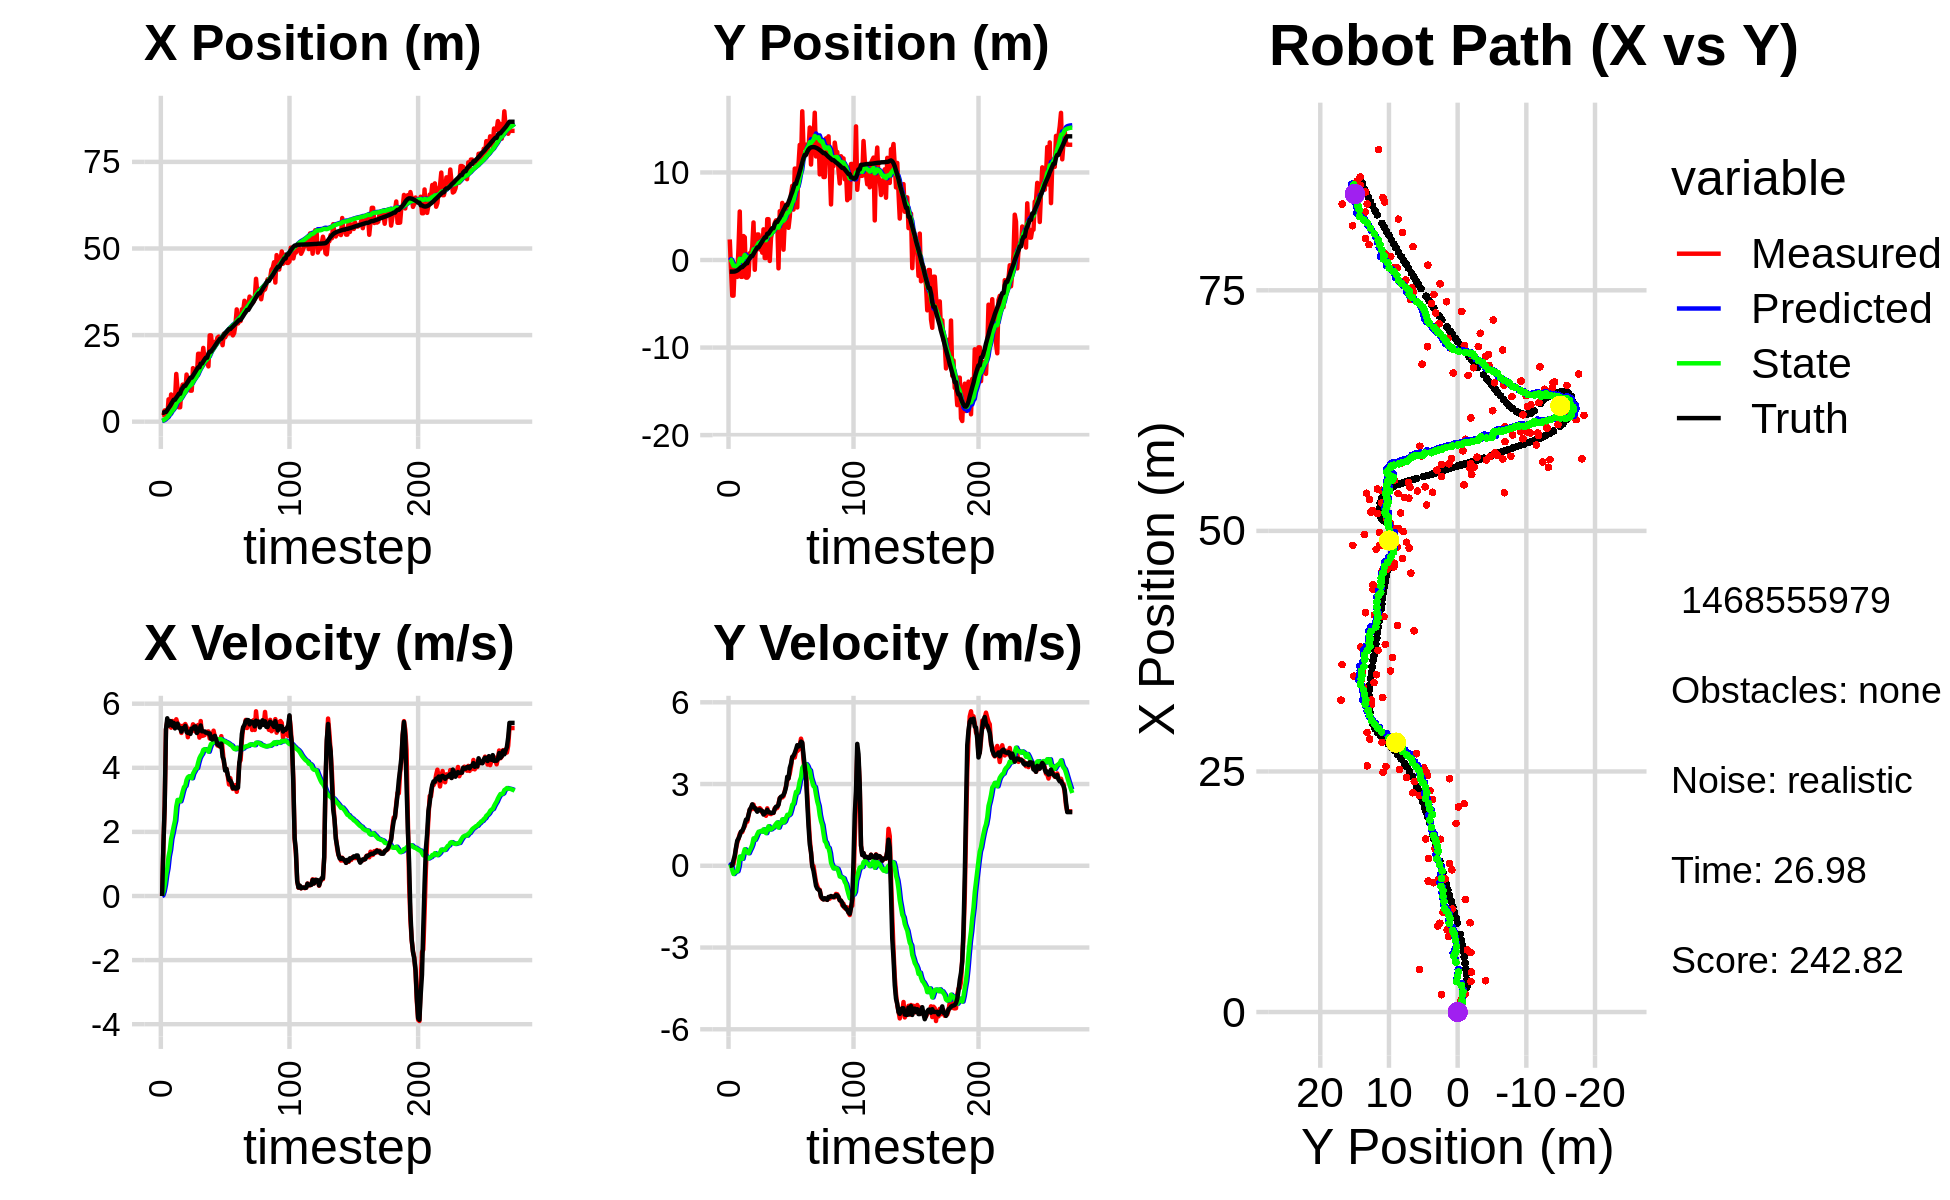

The table this chart was drawn from, first rows:
2.766872435847724798e+00, -1.016377657225475684e+00, 0.000000000000000000e+00, -0.000000000000000000e+00, 0.000000000000000000e+00, 0.000000000000000000e+00, 0.000000000000000000e+00, 0.000000000000000000e+00, 1.848113734633733685e-01, -6.141976589264069170e-02, 0.000000000000000000e+00, 0.000000000000000000e+00, 2.548997402247962452e+00, -1.328959702826116418e+00, 0.000000000000000000e+00, 0.000000000000000000e+00, 0.000000000000000000e+00, 3.685966075863689184e-04
1.805571615592681978e+00, 2.348013877829610685e+00, 0.000000000000000000e+00, -0.000000000000000000e+00, 1.848113734633733685e-01, -6.141976589264069170e-02, 0.000000000000000000e+00, 0.000000000000000000e+00, 2.830437190972312500e-01, 1.008091276622241905e-01, 1.944104384536446406e-02, 5.816882228022238893e-02, 2.548997402247962452e+00, -1.328959702826116418e+00, 0.000000000000000000e+00, 0.000000000000000000e+00, 0.000000000000000000e+00, 2.966450410895049572e-04
1.872186601435036790e+00, -1.062648461397633692e+00, 1.547999766808122901e+00, 8.087352825728211410e-04, 2.849878234817677103e-01, 1.066260098902464259e-01, 1.944104384536446406e-02, 5.816882228022238893e-02, 4.077400146226384803e-01, 1.554999866448147916e-02, 1.347868115936345090e-01, 1.026461829843074852e-02, 2.563580989615703576e+00, -1.328956799033512048e+00, 1.600000000000000089e+00, 2.000000000000000042e-03, 1.600000023841857910e+00, -5.224388442002236843e-04
3.245999246645963066e+00, -4.070038020721463923e+00, 2.834748499330466132e+00, 3.776455794797287102e-02, 4.212186957820019395e-01, 1.657646049432455471e-02, 1.347868115936345090e-01, 1.026461829843074852e-02, 6.540612660678923884e-01, -3.232326206436085259e-01, 3.440159389840681259e-01, -1.555662496550267448e-01, 2.799317836761763711e+00, -1.327817619455204490e+00, 2.799999999999999822e+00, 1.700000000000000122e-02, 2.799999952316284180e+00, -1.332122553139925003e-02
3.245999246645963066e+00, -4.070038020721463923e+00, 5.197538755373864561e+00, 6.924168177900465182e-02, 6.884628599662991899e-01, -3.387892456091112225e-01, 3.440159389840681259e-01, -1.555662496550267448e-01, 9.828727073920819901e-01, -6.617338905872710564e-01, 6.477947922318914031e-01, -3.024197100338933408e-01, 2.799317836761763711e+00, -1.327817619455204490e+00, 5.195999999999999730e+00, 2.079999999999999905e-01, 5.199999809265136719e+00, -1.332122553139925003e-02
1.232163906082207383e+00, -5.042086483571058819e-01, 5.440994193946528057e+00, 3.131774296308698080e-01, 1.047652186615271042e+00, -6.919758615906603794e-01, 6.477947922318914031e-01, -3.024197100338933408e-01, 1.215359094513981386e+00, -6.435858324073930881e-01, 8.620632947321325013e-01, -2.442442375654255704e-01, 3.321919918482113765e+00, -1.311415814792795009e+00, 5.544999999999999929e+00, 3.739999999999999991e-01, 5.557000160217285156e+00, -5.749542266130447388e-02
6.446147203952934390e+00, -1.431491391655526746e+00, 5.465087150536409588e+00, 6.275528978700897209e-01, 1.301565423987194547e+00, -6.680102561639356118e-01, 8.620632947321325013e-01, -2.442442375654255704e-01, 1.778280636926893976e+00, -6.986076650370968144e-01, 1.231790824375070148e+00, -2.161502486367329334e-01, 3.946500301712891012e+00, -1.260635332712377155e+00, 5.317000000000000171e+00, 6.660000000000000364e-01, 5.359000205993652344e+00, -1.143286898732185364e-01
3.173986316058349022e+00, -1.932906807629467094e+00, 5.386843365885014556e+00, 8.532493831289227337e-01, 1.901459719364400947e+00, -7.202226899007700966e-01, 1.231790824375070148e+00, -2.161502486367329334e-01, 2.132131506034755208e+00, -7.877651568939120219e-01, 1.436366188114366560e+00, -2.005045939953118972e-01, 4.463277340328178688e+00, -1.191151202843155898e+00, 5.461000000000000298e+00, 9.250000000000000444e-01, 5.539000034332275391e+00, -1.570899933576583862e-01
7.856525659967555697e+00, 1.353646053669220750e+00, 5.252757140874365405e+00, 9.887189571066952176e-01, 2.275768124846191842e+00, -8.078156162934432283e-01, 1.436366188114366560e+00, -2.005045939953118972e-01, 2.776161199736324470e+00, -5.306910369856085996e-01, 1.783077422432011616e+00, -2.120715349327151333e-02, 5.089955807043404334e+00, -1.083588585922627745e+00, 5.447000000000000064e+00, 1.002999999999999892e+00, 5.539000034332275391e+00, -1.860516816377639771e-01
4.422287583648239817e+00, 5.540897233811609368e+00, 5.460683484763023010e+00, 1.167044606992386546e+00, 2.954468941979525809e+00, -5.328117523349357176e-01, 1.783077422432011616e+00, -2.120715349327151333e-02, 3.188692477586827501e+00, 1.456705337531636335e-01, 1.961254083112893287e+00, 3.379203338245843624e-01, 5.714787960513040943e+00, -9.591146871983269317e-01, 5.310999999999999943e+00, 1.112000000000000099e+00, 5.426000118255615234e+00, -2.105501741170883179e-01
6.174073785643170886e+00, -1.922603950895348746e+00, 5.308150737597635782e+00, 1.244122697314727466e+00, 3.384817885898116607e+00, 1.794625671356220864e-01, 1.961254083112893287e+00, 3.379203338245843624e-01, 3.696294755535254328e+00, 6.333592439743018776e-03, 2.172220199938593943e+00, 2.929177710869892981e-01, 6.327443599592951884e+00, -8.226024963946398927e-01, 5.402000000000000135e+00, 1.252999999999999892e+00, 5.546000003814697266e+00, -2.302240282297134399e-01
6.174073785643170886e+00, -1.922603950895348746e+00, 5.288678450224447936e+00, 1.239558788735789507e+00, 3.913516775529113811e+00, 3.562536954844194859e-02, 2.172220199938593943e+00, 2.929177710869892981e-01, 4.182569658631851262e+00, -1.223353835554603919e-01, 2.349169814575961635e+00, 2.558683082093578531e-01, 6.327443599592951884e+00, -8.226024963946398927e-01, 5.230000000000000426e+00, 1.288999999999999924e+00, 5.386000156402587891e+00, -2.302240282297134399e-01
1.377898788504244543e+01, 2.734271778857809476e+00, 5.514385181800257385e+00, 1.378191655831529250e+00, 4.417486640089447469e+00, -9.674855273452460935e-02, 2.349169814575961635e+00, 2.558683082093578531e-01, 5.171312818941581568e+00, 2.488678853056137119e-01, 2.789654036283525151e+00, 4.475745218227655808e-01, 6.937715053396730447e+00, -6.758551457864672152e-01, 5.354000000000000092e+00, 1.377000000000000002e+00, 5.528999805450439453e+00, -2.449095994234085083e-01
9.228581667358364271e+00, 2.595028295482364911e+00, 5.376286134496643498e+00, 1.452344934320084935e+00, 5.450278222569933995e+00, 2.936253374878902700e-01, 2.789654036283525151e+00, 4.475745218227655808e-01, 5.803768858002644748e+00, 5.787026934412379253e-01, 2.996675706972637077e+00, 6.062660864980118358e-01, 7.444764614540319236e+00, -5.452219108587119667e-01, 5.379999999999999893e+00, 1.538999999999999924e+00, 5.596000194549560547e+00, -2.638414502143859863e-01
4.149349451028509606e+00, -2.011674092003500558e+00, 5.331226713372971382e+00, 1.623684150441531804e+00, 6.103436428699908767e+00, 6.393293020910391089e-01, 2.996675706972637077e+00, 6.062660864980118358e-01, 6.053117991209640891e+00, 4.097689006599581907e-01, 2.980855294733730343e+00, 5.399227398517771892e-01, 8.060941219194056373e+00, -3.703071340339770812e-01, 5.241999999999999993e+00, 1.695000000000000062e+00, 5.508999824523925781e+00, -2.956359982490539551e-01
4.149349451028509606e+00, -2.011674092003500558e+00, 5.312094390843241420e+00, 1.617857189683187924e+00, 6.351203520683013970e+00, 4.637611746451358874e-01, 2.980855294733730343e+00, 5.399227398517771892e-01, 6.281593988915437521e+00, 2.545849060610296810e-01, 2.954033052274247062e+00, 4.844764451472936551e-01, 8.060941219194056373e+00, -3.703071340339770812e-01, 5.241999999999999993e+00, 1.695000000000000062e+00, 5.508999824523925781e+00, -2.956359982490539551e-01
9.279881201727857132e+00, -1.804850742987125667e+00, 5.087644225766033479e+00, 1.854211643501847639e+00, 6.576997294142862494e+00, 3.030325505757590632e-01, 2.954033052274247062e+00, 4.844764451472936551e-01, 6.837774361279117308e+00, 1.446098395758045885e-01, 3.094304400168423008e+00, 4.601606379276777514e-01, 9.247830867900265872e+00, 2.770371615934805881e-02, 5.126999999999999780e+00, 1.866999999999999993e+00, 5.455999851226806641e+00, -3.494928479194641113e-01
1.069730848105716348e+01, 7.720838331439207058e-01, 5.308544902624688255e+00, 2.064889378804652953e+00, 7.147204801295959697e+00, 1.906259033685723803e-01, 3.094304400168423008e+00, 4.601606379276777514e-01, 7.467696409404759983e+00, 3.219567132744812210e-01, 3.260525594400490501e+00, 5.667594938853095510e-01, 9.740121364565169415e+00, 2.115503092881733660e-01, 5.238000000000000433e+00, 2.061999999999999833e+00, 5.629000186920166016e+00, -3.709657788276672363e-01
1.069730848105716348e+01, 7.720838331439207058e-01, 5.310408722867262732e+00, 2.065614357625307207e+00, 7.793748968844808722e+00, 3.786326626630122094e-01, 3.260525594400490501e+00, 5.667594938853095510e-01, 8.062107607901024764e+00, 4.853062610524234710e-01, 3.396497409295926140e+00, 6.588886201070345283e-01, 1.034084463104855978e+01, 4.527883070357544559e-01, 5.211999999999999744e+00, 2.136000000000000121e+00, 5.632999897003173828e+00, -3.948335349559783936e-01
8.537636637747107571e+00, 1.513015224091629252e+00, 5.365751504918123693e+00, 2.235996900266516096e+00, 8.401757348830617644e+00, 5.511951230631269016e-01, 3.396497409295926140e+00, 6.588886201070345283e-01, 8.474551600305034071e+00, 7.200471133744708041e-01, 3.435758457100266394e+00, 7.792816052217907963e-01, 1.034084463104855978e+01, 4.527883070357544559e-01, 5.307999999999999829e+00, 2.254999999999999893e+00, 5.767000198364257812e+00, -3.948335349559783936e-01
1.360501742404232139e+01, 4.288572981267161133e+00, 5.276401093353696226e+00, 2.244626887567545470e+00, 8.818127446015060045e+00, 7.979752738966499059e-01, 3.435758457100266394e+00, 7.792816052217907963e-01, 9.205088152101803090e+00, 1.224644468365600591e+00, 3.619458440369894170e+00, 1.004607790064123041e+00, 1.094243383450588247e+01, 7.068416615982356932e-01, 5.120000000000000107e+00, 2.169000000000000039e+00, 5.559999942779541016e+00, -4.022167623043060303e-01
1.169937200826865897e+01, -1.114934728166682598e+00, 4.955358521072500189e+00, 2.079494820056333904e+00, 9.567033996138793128e+00, 1.325105247372012851e+00, 3.619458440369894170e+00, 1.004607790064123041e+00, 9.753978800841297314e+00, 1.117884018776803767e+00, 3.706960316491688001e+00, 9.502927898150752561e-01, 1.153819227253852020e+01, 9.598338145424529788e-01, 5.084999999999999964e+00, 2.123000000000000220e+00, 5.510000228881835938e+00, -3.973267674446105957e-01
1.036580538767251092e+01, 2.117564214965693026e+00, 5.214906056508591625e+00, 2.111073188274986467e+00, 1.012467483249046651e+01, 1.212913297758311248e+00, 3.706960316491688001e+00, 9.502927898150752561e-01, 1.018605582383074193e+01, 1.357018195540770744e+00, 3.736823877823463480e+00, 1.046361595230137942e+00, 1.212400960903040215e+01, 1.202230884918121578e+00, 5.126000000000000334e+00, 2.064999999999999947e+00, 5.526999950408935547e+00, -3.846504986286163330e-01
8.948677778472864830e+00, 2.916825367747785336e+00, 5.177267056062232697e+00, 2.035405875901854511e+00, 1.055973821161308912e+01, 1.461654355063784605e+00, 3.736823877823463480e+00, 1.046361595230137942e+00, 1.049222353027567145e+01, 1.655445307520965637e+00, 3.709611594985009031e+00, 1.157852935216278967e+00, 1.271190214209315705e+01, 1.437088920337528997e+00, 5.057999999999999829e+00, 1.985000000000000098e+00, 5.433000087738037109e+00, -3.745811581611633301e-01
8.948677778472864830e+00, 2.916825367747785336e+00, 5.142832434033012490e+00, 2.021868148128923348e+00, 1.086318468977417240e+01, 1.771230601042593555e+00, 3.709611594985009031e+00, 1.157852935216278967e+00, 1.077450727084612225e+01, 1.927364126186207338e+00, 3.673750127156309997e+00, 1.249580318725124872e+00, 1.271190214209315705e+01, 1.437088920337528997e+00, 5.222999999999999865e+00, 2.060000000000000053e+00, 5.613999843597412109e+00, -3.762263059616088867e-01
1.545262408256320086e+01, 1.205171241499215284e+00, 5.357132911498980299e+00, 2.116300925023012702e+00, 1.114188228356175259e+01, 2.052322158058719648e+00, 3.673750127156309997e+00, 1.249580318725124872e+00, 1.147741664931937144e+01, 2.001419739468183412e+00, 3.816317061609069139e+00, 1.254569186676384396e+00, 1.329906415984385859e+01, 1.668144180536504484e+00, 5.222000000000000419e+00, 2.060999999999999943e+00, 5.613999843597412109e+00, -3.762263059616088867e-01
1.384134577961887302e+01, 1.798324001965758923e+00, 5.315901205211810421e+00, 2.070801416339507650e+00, 1.185904835548027769e+01, 2.126876658135822051e+00, 3.816317061609069139e+00, 1.254569186676384396e+00, 1.203142653672635731e+01, 2.127650766394450166e+00, 3.888835242469699249e+00, 1.279630444165725800e+00, 1.390046072001967303e+01, 1.904755308275371206e+00, 5.283999999999999808e+00, 2.024999999999999911e+00, 5.658999919891357422e+00, -3.714641332626342773e-01
1.477432596660995223e+01, 8.382589360574662640e-01, 5.131269395134102851e+00, 1.951966157861757756e+00, 1.242031006097332657e+01, 2.255613810811022635e+00, 3.888835242469699249e+00, 1.279630444165725800e+00, 1.260868549153462048e+01, 2.137091211976062777e+00, 3.966075325487302461e+00, 1.250423961417161944e+00, 1.450651693376965490e+01, 2.138452960219138443e+00, 5.290000000000000036e+00, 2.009999999999999787e+00, 5.658999919891357422e+00, -3.635018169879913330e-01
1.344082212440861035e+01, 3.504604293790853919e+00, 5.270858408126149364e+00, 1.958617438830039026e+00, 1.300529302408335042e+01, 2.262133608117778749e+00, 3.966075325487302461e+00, 1.250423961417161944e+00, 1.306720243261777625e+01, 2.421415980913259602e+00, 3.991880719841886638e+00, 1.338408278239974658e+00, 1.510675001132890927e+01, 2.365193797976016477e+00, 5.084999999999999964e+00, 1.879999999999999893e+00, 5.421000003814697266e+00, -3.557809293270111084e-01
1.959959793140086148e+01, 2.276556035986337101e-01, 5.335741404138570232e+00, 1.982101578969039046e+00, 1.346639050460196430e+01, 2.555256808737257135e+00, 3.991880719841886638e+00, 1.338408278239974658e+00, 1.390034958857459024e+01, 2.340940863704110697e+00, 4.161855729302868845e+00, 1.268336972351148173e+00, 1.569171476397705867e+01, 2.581303073299235695e+00, 5.142000000000000348e+00, 1.917000000000000037e+00, 5.487999916076660156e+00, -3.556778430938720703e-01
1.959959793140086148e+01, 2.276556035986337101e-01, 4.942028854706642882e+00, 1.835846690138845272e+00, 1.431653516150487704e+01, 2.467774560939225648e+00, 4.161855729302868845e+00, 1.268336972351148173e+00, 1.467801718167548586e+01, 2.259296037206627084e+00, 4.300716645874643973e+00, 1.198422891179460104e+00, 1.569171476397705867e+01, 2.581303073299235695e+00, 5.187000000000000277e+00, 1.979000000000000092e+00, 5.552000045776367188e+00, -3.665741384029388428e-01
1.798186004167192209e+01, 4.662877990704705766e+00, 5.458872329494095510e+00, 2.108700940961331760e+00, 1.510808884626294990e+01, 2.379138326324572894e+00, 4.300716645874643973e+00, 1.198422891179460104e+00, 1.532049688669666310e+01, 2.655077455194680969e+00, 4.381548187176021791e+00, 1.341098640913884754e+00, 1.678547430090532799e+01, 2.998316480756079816e+00, 5.320000000000000284e+00, 2.055000000000000160e+00, 5.703000068664550781e+00, -3.686307370662689209e-01
1.798186004167192209e+01, 4.662877990704705766e+00, 4.996192536496837810e+00, 1.929972944414189762e+00, 1.575865170541426608e+01, 2.789187319286069666e+00, 4.381548187176021791e+00, 1.341098640913884754e+00, 1.591492314985390166e+01, 3.008834092581397890e+00, 4.439872727039210432e+00, 1.450544078205407317e+00, 1.678547430090532799e+01, 2.998316480756079816e+00, 5.137999999999999901e+00, 1.963000000000000078e+00, 5.500000000000000000e+00, -3.686307370662689209e-01
2.129455256485778136e+01, -1.074979764784761427e-01, 5.003990385747600911e+00, 1.909663752408539805e+00, 1.635891042255782324e+01, 3.153888500401938799e+00, 4.439872727039210432e+00, 1.450544078205407317e+00, 1.668470720912319649e+01, 2.834743802750464337e+00, 4.559065928230500830e+00, 1.331221624529580927e+00, 1.738664960856643305e+01, 3.229054643955805215e+00, 5.137999999999999901e+00, 1.963000000000000078e+00, 5.500000000000000000e+00, -3.645689785480499268e-01
1.795982605642977248e+01, 2.506456686650225141e+00, 5.020150044245473175e+00, 1.898100007594465399e+00, 1.714061380194624817e+01, 2.967865965203422274e+00, 4.559065928230500830e+00, 1.331221624529580927e+00, 1.720237522662343110e+01, 2.944065223722491798e+00, 4.581580311194350053e+00, 1.338392010375916596e+00, 1.797836446746261885e+01, 3.453928662692321794e+00, 5.131000000000000227e+00, 1.937000000000000055e+00, 5.484000205993652344e+00, -3.614824414253234863e-01
1.697145080572121500e+01, 3.301452083984897534e+00, 5.123870322448595083e+00, 1.937637405673454660e+00, 1.766053325774286620e+01, 3.077904424760083302e+00, 4.581580311194350053e+00, 1.338392010375916596e+00, 1.762918800494290750e+01, 3.126601056151395497e+00, 4.570841771266398013e+00, 1.376781546997760231e+00, 1.846937131910531349e+01, 3.639417363479155121e+00, 5.096000000000000085e+00, 1.947999999999999954e+00, 5.455999851226806641e+00, -3.615372776985168457e-01
1.697145080572121500e+01, 3.301452083984897534e+00, 5.123870322448595083e+00, 1.937637405673454660e+00, 1.808627218206954623e+01, 3.264279210851171342e+00, 4.570841771266398013e+00, 1.376781546997760231e+00, 1.802881039902222682e+01, 3.291985534508226507e+00, 4.551116589177381044e+00, 1.405253234919074723e+00, 1.846937131910531349e+01, 3.639417363479155121e+00, 5.096000000000000085e+00, 1.947999999999999954e+00, 5.455999851226806641e+00, -3.615372776985168457e-01
1.596403574927341040e+01, 4.237598135303960234e+00, 5.135443618259611931e+00, 2.112587879145960468e+00, 1.848392205793996368e+01, 3.432510858000133780e+00, 4.551116589177381044e+00, 1.405253234919074723e+00, 1.834084231692027345e+01, 3.546177042367411048e+00, 4.502118336458396541e+00, 1.473994697885489202e+00, 1.964490079879836770e+01, 4.098458959419807535e+00, 5.067000000000000171e+00, 2.084000000000000075e+00, 5.479000091552734375e+00, -3.902729153633117676e-01
2.491598129309256748e+01, 4.526534124114204083e+00, 4.914207664926737884e+00, 2.099737497451021451e+00, 1.879105415056611150e+01, 3.693576512155960057e+00, 4.502118336458396541e+00, 1.473994697885489202e+00, 1.917389018328378825e+01, 3.806663494124067793e+00, 4.632810515222691272e+00, 1.540030167640934256e+00, 2.022697210337303986e+01, 4.341427041718351809e+00, 5.073000000000000398e+00, 2.169000000000000039e+00, 5.517000198364257812e+00, -4.037993550300598145e-01
2.491598129309256748e+01, 4.526534124114204083e+00, 4.978578059568289582e+00, 2.127241612167061202e+00, 1.963717123480605764e+01, 3.960666510888161351e+00, 4.632810515222691272e+00, 1.540030167640934256e+00, 1.996449519677533146e+01, 4.044379500764956781e+00, 4.743222359993793269e+00, 1.592649612025597072e+00, 2.022697210337303986e+01, 4.341427041718351809e+00, 4.910000000000000142e+00, 2.176000000000000156e+00, 5.369999885559082031e+00, -4.037993550300598145e-01
2.165660542233786501e+01, -9.537785516117244233e-01, 4.979157369666865840e+00, 2.281561631610290686e+00, 2.043881743277471230e+01, 4.203644461967516399e+00, 4.743222359993793269e+00, 1.592649612025597072e+00, 2.051682956691179882e+01, 3.697417623756982685e+00, 4.769325067440061794e+00, 1.402292428707383909e+00, 2.079627370839876832e+01, 4.592130853395370416e+00, 4.881999999999999673e+00, 2.237999999999999989e+00, 5.474999904632568359e+00, -4.296706318855285645e-01
2.251736962823242294e+01, 5.574185921432179391e+00, 5.157812907278224834e+00, 2.489075676333250886e+00, 2.099376207365580527e+01, 3.837646866627721032e+00, 4.769325067440061794e+00, 1.402292428707383909e+00, 2.109241472501769010e+01, 4.064136730486086257e+00, 4.802023864793609320e+00, 1.529514800582293388e+00, 2.126510953947325078e+01, 4.811650468791186519e+00, 4.966000000000000192e+00, 2.471999999999999975e+00, 5.547999858856201172e+00, -4.496176242828369141e-01
2.299602568187106044e+01, 4.044485880303311021e+00, 4.957318485681632581e+00, 2.502159494308261678e+00, 2.157261711149705263e+01, 4.217088210544315707e+00, 4.802023864793609320e+00, 1.529514800582293388e+00, 2.166017187579453562e+01, 4.240497631767726538e+00, 4.830640859298889644e+00, 1.568600414404528021e+00, 2.183575773267213549e+01, 5.092497540860188465e+00, 4.998000000000000220e+00, 2.536999999999999922e+00, 5.605000019073486328e+00, -4.674328267574310303e-01
2.279041418464554525e+01, 6.521541549078268218e+00, 4.811390201013640677e+00, 2.506222536620245300e+00, 2.214323596172442521e+01, 4.397357673208179385e+00, 4.830640859298889644e+00, 1.568600414404528021e+00, 2.218110302421560931e+01, 4.657752356019185136e+00, 4.842850314962404923e+00, 1.705460672025652213e+00, 2.240835905075697809e+01, 5.385523511201447455e+00, 4.886000000000000121e+00, 2.555000000000000160e+00, 5.513000011444091797e+00, -4.802224636077880859e-01
2.424330019946060943e+01, 1.181367113057488982e+00, 4.696499084581081007e+00, 2.551846215130891604e+00, 2.266538805571185122e+01, 4.828298423221750291e+00, 4.842850314962404923e+00, 1.705460672025652213e+00, 2.275531289072286611e+01, 4.485602390898054459e+00, 4.871522133906913687e+00, 1.588061738553602220e+00, 2.296799993529062434e+01, 5.681151106316817412e+00, 4.730999999999999872e+00, 2.603000000000000203e+00, 5.400000095367431641e+00, -4.977238774299621582e-01
2.457062649772957741e+01, 4.379931999368954720e+00, 4.685363515002131329e+00, 2.742518670012536575e+00, 2.324246510411355615e+01, 4.644408564753415014e+00, 4.871522133906913687e+00, 1.588061738553602220e+00, 2.331657016153834050e+01, 4.665999841119803371e+00, 4.894907358131004749e+00, 1.631868440382774788e+00, 2.341926336313445844e+01, 5.933386040990392907e+00, 4.700999999999999623e+00, 2.709999999999999964e+00, 5.426000118255615234e+00, -5.295684337615966797e-01
2.395524444334386160e+01, 6.312581537961413858e+00, 4.658003537623712553e+00, 2.917021938357431399e+00, 2.380606089735143982e+01, 4.829186685158080472e+00, 4.894907358131004749e+00, 1.631868440382774788e+00, 2.381052496450924494e+01, 5.037809652093569568e+00, 4.896193053366334702e+00, 1.757611369757456909e+00, 2.395393800758151315e+01, 6.255554391091223465e+00, 4.674999999999999822e+00, 2.891000000000000014e+00, 5.497000217437744141e+00, -5.594895482063293457e-01
2.395524444334386160e+01, 6.312581537961413858e+00, 4.986843691803384715e+00, 3.122954359019417314e+00, 2.430014426984587672e+01, 5.213570789069315481e+00, 4.896193053366334702e+00, 1.757611369757456909e+00, 2.428185475713044283e+01, 5.385689496158891032e+00, 4.890537456668885063e+00, 1.870547943628627197e+00, 2.395393800758151315e+01, 6.255554391091223465e+00, 4.753999999999999559e+00, 3.266000000000000014e+00, 5.768000125885009766e+00, -5.594895482063293457e-01
2.207382202197697296e+01, 3.676022245661120458e+00, 4.567942236507485099e+00, 3.215167078142412649e+00, 2.477090850279733303e+01, 5.572744290521753463e+00, 4.890537456668885063e+00, 1.870547943628627197e+00, 2.461093389325507275e+01, 5.432938970743714791e+00, 4.840909317845288662e+00, 1.852780941065323539e+00, 2.450038766911264787e+01, 6.612981988541228873e+00, 4.341999999999999638e+00, 3.205999999999999961e+00, 5.397999763488769531e+00, -6.133082509040832520e-01
2.538749676922581244e+01, 4.931257678399919797e+00, 4.177765736270357522e+00, 3.385025981283119823e+00, 2.509502482503960152e+01, 5.618217064850247411e+00, 4.840909317845288662e+00, 1.852780941065323539e+00, 2.510045997356166225e+01, 5.611990703627029120e+00, 4.842265248698090829e+00, 1.896374950838066731e+00, 2.500873517989504791e+01, 6.992098524093034229e+00, 4.237000000000000099e+00, 3.591000000000000192e+00, 5.553999900817871094e+00, -6.809585094451904297e-01
2.436407899881485051e+01, 7.469570948484355100e+00, 3.942193105118930063e+00, 3.639002070080576523e+00, 2.558468649843146991e+01, 5.801628198710835349e+00, 4.842265248698090829e+00, 1.896374950838066731e+00, 2.550053671002634204e+01, 6.048845238935604662e+00, 4.816183760602683606e+00, 2.052001219922885866e+00, 2.548857355116646772e+01, 7.403223706571262497e+00, 3.915999999999999925e+00, 3.745999999999999996e+00, 5.419000148773193359e+00, -7.454269528388977051e-01
2.519990789936130682e+01, 8.467645062756369967e+00, 3.967864043497385307e+00, 3.989884998462698729e+00, 2.598215508608661040e+01, 6.254045360927893427e+00, 4.816183760602683606e+00, 2.052001219922885866e+00, 2.592410105973449319e+01, 6.566212038075939894e+00, 4.798201920352530792e+00, 2.240598428370078388e+00, 2.586321496946455767e+01, 7.761369420731692337e+00, 3.966000000000000192e+00, 3.988999999999999879e+00, 5.625000000000000000e+00, -7.881653904914855957e-01
2.546671152166844010e+01, 5.759664012506195085e+00, 3.751368456428002762e+00, 4.007038056611067489e+00, 2.640392125176974503e+01, 6.790271880912947644e+00, 4.798201920352530792e+00, 2.240598428370078388e+00, 2.633433666322980571e+01, 6.758313913854474997e+00, 4.776766465210982915e+00, 2.280521672115605636e+00, 2.631139326138134749e+01, 8.225135518296216475e+00, 3.785000000000000142e+00, 4.041999999999999815e+00, 5.537000179290771484e+00, -8.183401226997375488e-01
2.552068305057844455e+01, 1.044216139512452912e+01, 3.480790110096430912e+00, 3.975519508550643177e+00, 2.681201330975090258e+01, 6.986366081066035960e+00, 4.776766465210982915e+00, 2.280521672115605636e+00, 2.671911595301163800e+01, 7.417187538210902709e+00, 4.748359780791655105e+00, 2.511277491073423018e+00, 2.673896169645853860e+01, 8.694197370096178545e+00, 3.620999999999999996e+00, 4.139999999999999680e+00, 5.500000000000000000e+00, -8.516514897346496582e-01
2.552068305057844455e+01, 1.044216139512452912e+01, 3.675777600915297150e+00, 4.198220834730941320e+00, 2.719395193109080466e+01, 7.668315287318245410e+00, 4.748359780791655105e+00, 2.511277491073423018e+00, 2.708398509472215565e+01, 8.027988704532649678e+00, 4.715122083314114754e+00, 2.712120545823678341e+00, 2.673896169645853860e+01, 8.694197370096178545e+00, 3.604000000000000092e+00, 4.272999999999999687e+00, 5.590000152587890625e+00, -8.516514897346496582e-01
2.684826785353925871e+01, 6.003513289750088688e+00, 3.440639528499447763e+00, 4.208573894424558759e+00, 2.755549730305356704e+01, 8.299200759115016979e+00, 4.715122083314114754e+00, 2.712120545823678341e+00, 2.749630771946369379e+01, 8.124421025404085839e+00, 4.697009992559974201e+00, 2.684346051770705177e+00, 2.715249681468910481e+01, 9.181248380127223996e+00, 3.528000000000000025e+00, 4.426999999999999602e+00, 5.660999774932861328e+00, -8.854568004608154297e-01
2.491621732714953552e+01, 1.085291583678781535e+01, 3.339984657593248141e+00, 4.259703351570773400e+00, 2.796600871871969218e+01, 8.392855630581156134e+00, 4.697009992559974201e+00, 2.684346051770705177e+00, 2.777705028469185322e+01, 8.715208077530997244e+00, 4.640667436305667692e+00, 2.866261759851483681e+00, 2.749064302452407205e+01, 9.601899816571060953e+00, 3.363999999999999879e+00, 4.376999999999999780e+00, 5.520999908447265625e+00, -9.058330655097961426e-01
2.558487868319824798e+01, 1.315003295143031181e+01, 3.387841447854891719e+00, 4.419987413152048461e+00, 2.824111702832242088e+01, 9.001834253516145523e+00, 4.640667436305667692e+00, 2.866261759851483681e+00, 2.807622688419415624e+01, 9.498543634793984225e+00, 4.591686923741825410e+00, 3.120234788707721751e+00, 2.788044977228648946e+01, 1.010572500384526506e+01, 3.398000000000000131e+00, 4.434999999999999609e+00, 5.586999893188476562e+00, -9.168298244476318359e-01
2.801436328880626192e+01, 1.101226819911657984e+01, 3.459776377939538961e+00, 4.666307811528101368e+00, 2.853539557656833736e+01, 9.810567113664756533e+00, 4.591686923741825410e+00, 3.120234788707721751e+00, 2.848958903095401496e+01, 1.000102223769243537e+01, 4.577790424347947251e+00, 3.246264521008288995e+00, 2.826816701886144045e+01, 1.061594839273318591e+01, 3.350999999999999979e+00, 4.557000000000000384e+00, 5.657000064849853516e+00, -9.327976703643798828e-01
3.241360425972972337e+01, 1.698586673909509770e+01, 3.250744325542978874e+00, 4.477359740463485061e+00, 2.894736807338880880e+01, 1.032564868979326356e+01, 4.577790424347947251e+00, 3.246264521008288995e+00, 2.911550196815618463e+01, 1.106946886289357757e+01, 4.626196673272260362e+00, 3.593560529004248938e+00, 2.865101480477506612e+01, 1.114129038040366915e+01, 3.354999999999999982e+00, 4.524000000000000021e+00, 5.631999969482421875e+00, -9.428064823150634766e-01
2.835548818160753015e+01, 1.280704314926979848e+01, 3.546091343789269601e+00, 3.887657529247149579e+00, 2.957812163548340934e+01, 1.142882491579400295e+01, 4.626196673272260362e+00, 3.593560529004248938e+00, 2.949560358257991055e+01, 1.158441724212748802e+01, 4.601766221086894149e+00, 3.667310531846078359e+00, 2.904240465169327479e+01, 1.163960333078648546e+01, 3.380999999999999783e+00, 4.067999999999999616e+00, 5.289999961853027344e+00, -8.313139081001281738e-01
... 215 more rows
